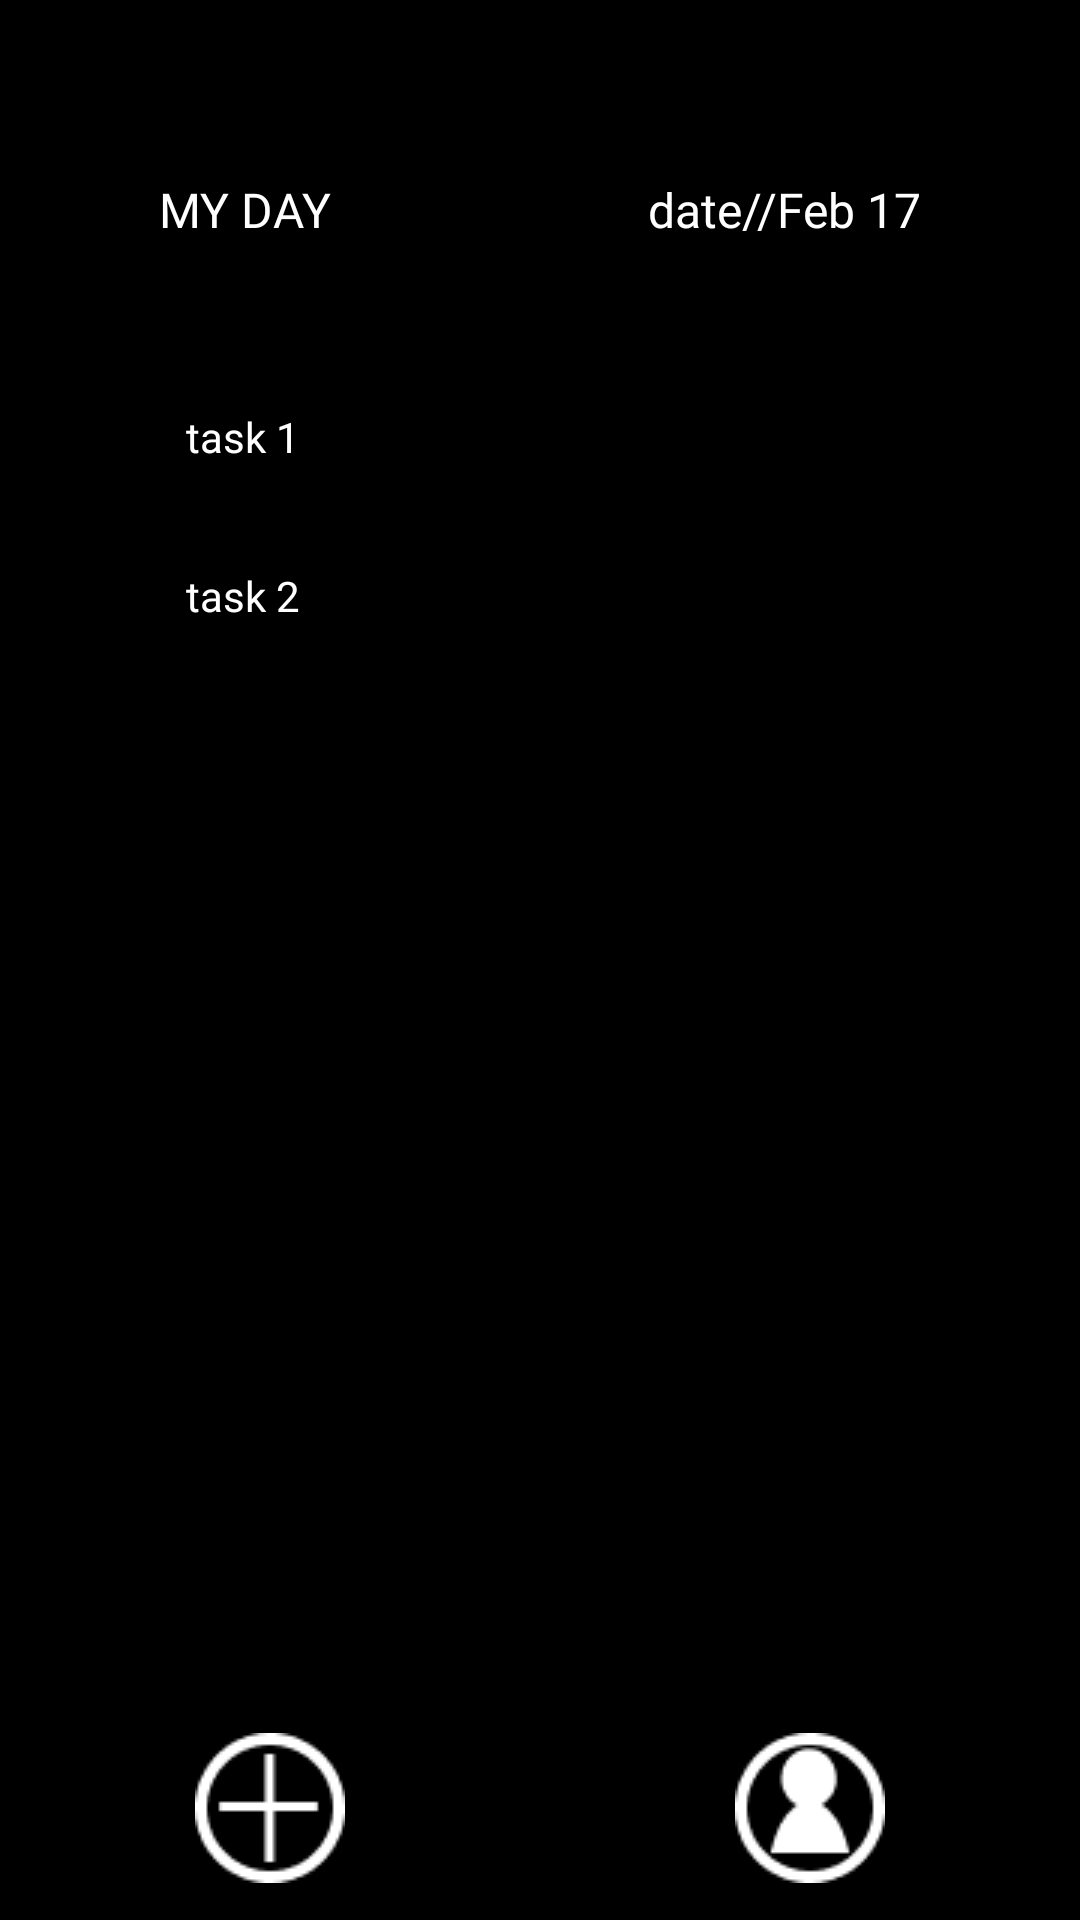

Produce the Android XML layout that renders to this screen, including the resource entries it uses.
<!-- AndroidManifest.xml: application theme Theme.TODO -->
<!-- res/layout/section_activity.xml -->
<?xml version="1.0" encoding="utf-8"?>
<androidx.constraintlayout.widget.ConstraintLayout xmlns:android="http://schemas.android.com/apk/res/android"
    xmlns:app="http://schemas.android.com/apk/res-auto"
    xmlns:tools="http://schemas.android.com/tools"
    android:layout_width="match_parent"
    android:layout_height="match_parent"
    android:background="@color/black">

    <LinearLayout
        android:layout_width="match_parent"
        android:layout_height="wrap_content"
        android:layout_marginStart="10dp"
        android:layout_marginTop="20dp"
        android:orientation="vertical"
        app:layout_constraintEnd_toEndOf="parent"
        app:layout_constraintStart_toStartOf="parent"
        app:layout_constraintTop_toBottomOf="@+id/linearLayout3">

        <LinearLayout
            android:id="@+id/linearLayout5"
            android:layout_width="match_parent"
            android:layout_height="match_parent"
            android:orientation="horizontal"
            android:layout_marginBottom="5dp">

            <CheckBox
                android:id="@+id/radioButton2"
                android:layout_width="wrap_content"
                android:layout_height="match_parent"
                android:button="@drawable/checkbox_selector"
                android:buttonTint="@color/white"
                android:scaleX="0.60"
                android:scaleY="0.60" />

            <EditText
                android:id="@+id/textView6"
                android:layout_width="wrap_content"
                android:layout_height="match_parent"
                android:fontFamily="@font/main_font"
                android:gravity="center|left"
                android:text="task 1"
                android:textColor="@color/white"
                android:textSize="14sp" />
        </LinearLayout>

        <LinearLayout
            android:id="@+id/linearLayout"
            android:layout_width="match_parent"
            android:layout_height="wrap_content"
            android:orientation="horizontal"
            >

            <CheckBox
                android:id="@+id/radioButton3"
                android:layout_width="wrap_content"
                android:layout_height="match_parent"
                android:button="@drawable/checkbox_selector"
                android:buttonTint="@color/white"
                android:scaleX="0.60"
                android:scaleY="0.60" />

            <EditText
                android:id="@+id/textView7"
                android:layout_width="wrap_content"
                android:layout_height="match_parent"
                android:fontFamily="@font/main_font"
                android:gravity="center|left"
                android:text="task 2"
                android:textColor="@color/white"
                android:textSize="14sp" />
        </LinearLayout>
    </LinearLayout>

    <LinearLayout
        android:id="@+id/linearLayout3"
        android:layout_width="match_parent"
        android:layout_height="60dp"
        android:layout_marginTop="40dp"
        android:orientation="horizontal"
        app:layout_constraintEnd_toEndOf="parent"
        app:layout_constraintStart_toStartOf="parent"
        app:layout_constraintTop_toTopOf="parent">

        <TextView
            android:id="@+id/textView4"
            android:layout_width="wrap_content"
            android:layout_height="match_parent"
            android:layout_weight="1"
            android:fontFamily="@font/main_font"
            android:gravity="center"
            android:text="MY DAY"
            android:textColor="@color/white"
            android:textSize="16sp" />

        <TextView
            android:id="@+id/textView5"
            android:layout_width="wrap_content"
            android:layout_height="match_parent"
            android:layout_weight="1"
            android:fontFamily="@font/main_font"
            android:gravity="center"
            android:text="date//Feb 17"
            android:textColor="@color/white"
            android:textSize="16sp" />
    </LinearLayout>

    <LinearLayout
        android:id="@+id/Bottom_Buttons"
        android:layout_width="match_parent"
        android:layout_height="75dp"
        android:background="@color/black"
        android:orientation="horizontal"
        app:layout_constraintBottom_toBottomOf="parent">

        <ImageButton
            android:layout_width="match_parent"
            android:layout_height="match_parent"
            android:layout_weight="1"
            android:backgroundTint="@color/black"
            android:src="@drawable/plus"></ImageButton>

        <ImageButton
            android:layout_width="match_parent"
            android:layout_height="match_parent"
            android:layout_weight="1"
            android:backgroundTint="@color/black"
            android:src="@drawable/profile"></ImageButton>

    </LinearLayout>

</androidx.constraintlayout.widget.ConstraintLayout>
<!-- resources referenced by this layout -->
<resources>
  <color name="black">#FF000000</color>
  <color name="white">#FFFFFFFF</color>
  <!-- drawable plus: png bitmap (drawable, 917 bytes) -->
  <!-- drawable profile: png bitmap (drawable, 1046 bytes) -->
  <style name="Theme.TODO" parent="Theme.MaterialComponents.DayNight.DarkActionBar">
          
          <item name="colorPrimary">@color/black</item>
          <item name="colorPrimaryVariant">@color/black</item>
          <item name="colorOnPrimary">@color/white</item>
          
          <item name="colorSecondary">@color/teal_200</item>
          <item name="colorSecondaryVariant">@color/teal_700</item>
          <item name="colorOnSecondary">@color/black</item>
          
          <item name="android:statusBarColor">@color/black</item>
          
      </style>
  <color name="teal_200">#FF03DAC5</color>
  <color name="teal_700">#FF018786</color>
</resources>
